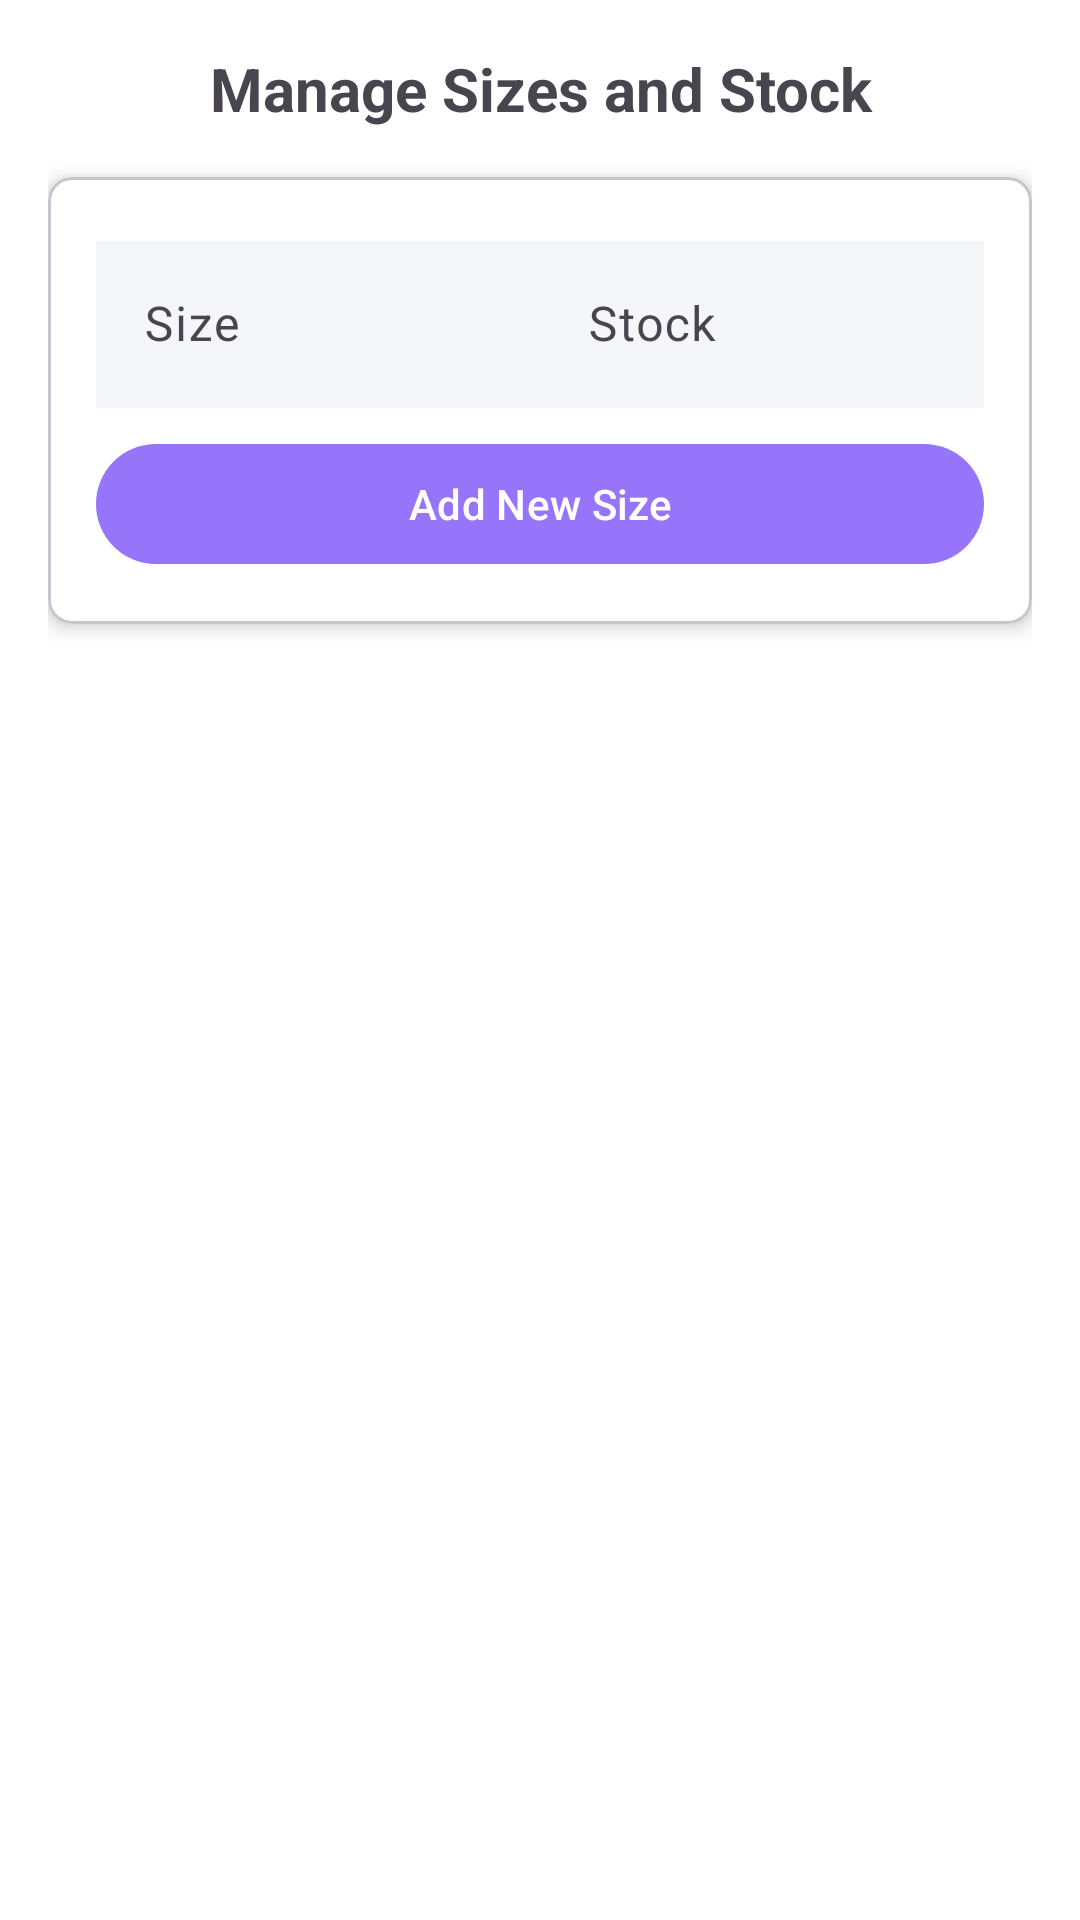

Android layout source for this screen:
<!-- AndroidManifest.xml: application theme Theme.StylishAdmin -->
<!-- res/layout/dialog_size_manager.xml -->
<androidx.core.widget.NestedScrollView xmlns:android="http://schemas.android.com/apk/res/android"
    xmlns:app="http://schemas.android.com/apk/res-auto"
    android:layout_width="match_parent"
    android:layout_height="match_parent"
    xmlns:tools="http://schemas.android.com/tools"
    android:fillViewport="true">

    <LinearLayout
        android:layout_width="match_parent"
        android:layout_height="wrap_content"
        android:orientation="vertical"
        android:padding="16dp">

        <com.google.android.material.textview.MaterialTextView
            android:layout_width="match_parent"
            android:layout_height="wrap_content"
            android:text="Manage Sizes and Stock"
            android:textAlignment="center"
            android:textSize="20sp"
            android:textStyle="bold"
            android:layout_marginBottom="16dp" />

        <com.google.android.material.card.MaterialCardView
            android:layout_width="match_parent"
            android:layout_height="wrap_content"
            android:layout_marginBottom="16dp"
            app:cardElevation="4dp"
            app:cardCornerRadius="8dp"
            app:cardBackgroundColor="@color/background_color_light">

            <LinearLayout
                android:layout_width="match_parent"
                android:layout_height="wrap_content"
                android:orientation="vertical"
                android:padding="16dp">

                <LinearLayout
                    android:layout_width="match_parent"
                    android:layout_height="wrap_content"
                    android:orientation="horizontal"
                    android:weightSum="2">

                    <com.google.android.material.textfield.TextInputLayout
                        android:layout_width="0dp"
                        android:layout_height="wrap_content"
                        android:layout_weight="1"
                        android:hint="Size"
                        app:boxBackgroundMode="outline">

                        <com.google.android.material.textfield.TextInputEditText
                            android:id="@+id/editTextNewSize"
                            android:layout_width="match_parent"
                            android:layout_height="wrap_content"
                            android:background="@color/field_color_light"
                            android:inputType="text" />
                    </com.google.android.material.textfield.TextInputLayout>

                    <com.google.android.material.textfield.TextInputLayout
                        android:layout_width="0dp"
                        android:layout_height="wrap_content"
                        android:layout_weight="1"
                        android:hint="Stock"
                        app:boxBackgroundMode="outline">

                        <com.google.android.material.textfield.TextInputEditText
                            android:id="@+id/editTextNewStock"
                            android:background="@color/field_color_light"
                            android:layout_width="match_parent"
                            android:layout_height="wrap_content"
                            android:inputType="number" />
                    </com.google.android.material.textfield.TextInputLayout>

                </LinearLayout>

                <com.google.android.material.button.MaterialButton
                    android:id="@+id/buttonAddNew"
                    android:layout_width="match_parent"
                    android:layout_height="wrap_content"
                    android:layout_marginTop="8dp"
                    android:text="Add New Size" />
            </LinearLayout>
        </com.google.android.material.card.MaterialCardView>

        <androidx.recyclerview.widget.RecyclerView
            android:id="@+id/recyclerViewSizes"
            android:layout_width="match_parent"
            android:layout_height="0dp"
            android:layout_weight="1"
            tools:listitem="@layout/item_size" />

        <ImageButton
            android:id="@+id/fabSave"
            android:layout_width="60dp"
            android:layout_height="60dp"
            android:layout_gravity="bottom|end"
            android:layout_marginTop="16dp"
            android:background="@drawable/circle_outline"
            android:padding="16dp"
            android:backgroundTint="@color/field_color_light"
            android:src="@drawable/save_icon"
            android:elevation="10dp"
            android:scaleType="centerCrop"
            android:contentDescription="Save"

            />
    </LinearLayout>

</androidx.core.widget.NestedScrollView>
<!-- res/layout/item_size.xml (included above) -->
<?xml version="1.0" encoding="utf-8"?>
<com.google.android.material.card.MaterialCardView xmlns:android="http://schemas.android.com/apk/res/android"
    xmlns:app="http://schemas.android.com/apk/res-auto"
    xmlns:tools="http://schemas.android.com/tools"
    android:layout_width="match_parent"
    android:layout_height="wrap_content"
    android:layout_marginTop="4dp"
    app:cardCornerRadius="8dp"
    app:cardBackgroundColor="#EFEFEF"
    app:cardElevation="0dp">

    <androidx.constraintlayout.widget.ConstraintLayout
        android:layout_width="match_parent"
        android:layout_height="wrap_content"
        android:orientation="horizontal"
        android:id="@+id/linear1"
        android:padding="5dp"
>

        <LinearLayout
            android:id="@+id/linearLayout3"
            android:layout_width="wrap_content"
            android:layout_height="wrap_content"
            android:orientation="horizontal"
            app:layout_constraintBottom_toBottomOf="parent"
            app:layout_constraintStart_toStartOf="parent"
            app:layout_constraintTop_toTopOf="parent">

            <TextView
                android:layout_width="wrap_content"
                android:layout_height="wrap_content"
                android:layout_gravity="center_vertical"
                android:layout_marginStart="4dp"
                android:layout_marginEnd="4dp"
                android:text="Size: "
                android:textSize="13sp"
                android:textStyle="bold" />

            <TextView
                android:id="@+id/textViewSize"

                android:layout_width="wrap_content"
                android:layout_height="wrap_content"
                android:layout_gravity="center_vertical"
                android:layout_marginEnd="5dp"
                android:text="X"

                android:textSize="19sp"
                android:textStyle="bold" />
        </LinearLayout>


        <LinearLayout
            android:id="@+id/linearLayout4"
            android:layout_width="wrap_content"
            android:layout_height="wrap_content"
            android:orientation="horizontal"
            app:layout_constraintBottom_toBottomOf="parent"
            app:layout_constraintEnd_toEndOf="parent"
            app:layout_constraintStart_toEndOf="@+id/linearLayout3"
            app:layout_constraintTop_toTopOf="parent">

            <ImageButton

                android:id="@+id/btnDecrease"
                android:layout_width="40dp"
                android:layout_height="40dp"
                android:layout_marginEnd="10dp"
                android:layout_weight="1"
                android:background="@drawable/circle_outline"
                android:scaleType="centerInside"
                android:scaleX=".8"
                android:scaleY=".8"

                android:src="@drawable/baseline_keyboard_arrow_down_24" />

            <EditText
                android:id="@+id/ETQuantity"
                android:layout_width="wrap_content"
                android:layout_height="wrap_content"
                android:layout_marginEnd="10dp"
                android:layout_weight="1"
                android:gravity="center"
                android:hint="Stock"
                android:inputType="numberDecimal"
                android:textColor="?attr/colorOnBackground"
                android:textSize="14sp"
                android:textStyle="bold" />

            <ImageButton
                android:id="@+id/btnIncrease"
                android:layout_width="40dp"
                android:layout_height="40dp"
                android:layout_marginEnd="20dp"
                android:layout_weight="1"
                android:background="@drawable/circle_outline"
                android:scaleType="centerInside"
                android:scaleX=".8"
                android:scaleY=".8"
                android:src="@drawable/baseline_keyboard_arrow_up_24" />

            <ImageButton
                android:id="@+id/btnDelete"
                android:layout_width="40dp"
                android:layout_height="40dp"
                android:layout_marginEnd="10dp"
                android:layout_weight="1"
                android:background="@drawable/circle_outline"
                android:scaleType="centerInside"
                android:scaleX=".8"
                android:scaleY=".8"
                android:src="@drawable/baseline_delete_outline_24" />
        </LinearLayout>

    </androidx.constraintlayout.widget.ConstraintLayout>
</com.google.android.material.card.MaterialCardView>
<!-- resources referenced by this layout -->
<resources>
  <color name="background_color_light">#FFFFFF</color>
  <color name="field_color_light">#F5F6FA</color>
  <!-- drawable baseline_delete_outline_24 (drawable) -->
  <vector xmlns:android="http://schemas.android.com/apk/res/android" android:height="24dp" android:tint="#F44336" android:viewportHeight="24" android:viewportWidth="24" android:width="24dp">
        
      <path android:fillColor="#8F959E" android:pathData="M6,19c0,1.1 0.9,2 2,2h8c1.1,0 2,-0.9 2,-2L18,7L6,7v12zM8,9h8v10L8,19L8,9zM15.5,4l-1,-1h-5l-1,1L5,4v2h14L19,4z"/>
      
  </vector>
  <style name="Theme.StylishAdmin" parent="Base.Theme.StylishAdmin" />
  <style name="Base.Theme.StylishAdmin" parent="Theme.Material3.Light.NoActionBar">
          
          <item name="colorPrimary">@color/primary_color</item>
          <item name="colorOnPrimary">@color/white</item>
          <item name="colorSecondary">@color/secondrey_text_color_dark</item>
          <item name="colorItemBackground">@color/field_color_light</item>
          <item name="colorBrandBackground">@color/field_color_light</item>
  
  
          
          <item name="navigationBackground">@color/background_color_light</item>
  
          <item name="android:colorBackground">@color/background_color_light</item>
          <item name="colorBackgroundFloating">@color/field_color_light</item>
  
          
          <item name="colorOnBackground">@color/text_color_light</item>
          <item name="colorOnSurface">@color/secondrey_text_color_light</item>
  
          
          <item name="colorOutline">@color/field_color_light</item>
      </style>
  <color name="primary_color">#9775FA</color>
  <color name="white">#FFFFFFFF</color>
  <color name="secondrey_text_color_dark">#8F959E</color>
  <color name="text_color_light">#1D1E20</color>
  <color name="secondrey_text_color_light">#8F959E</color>
</resources>
